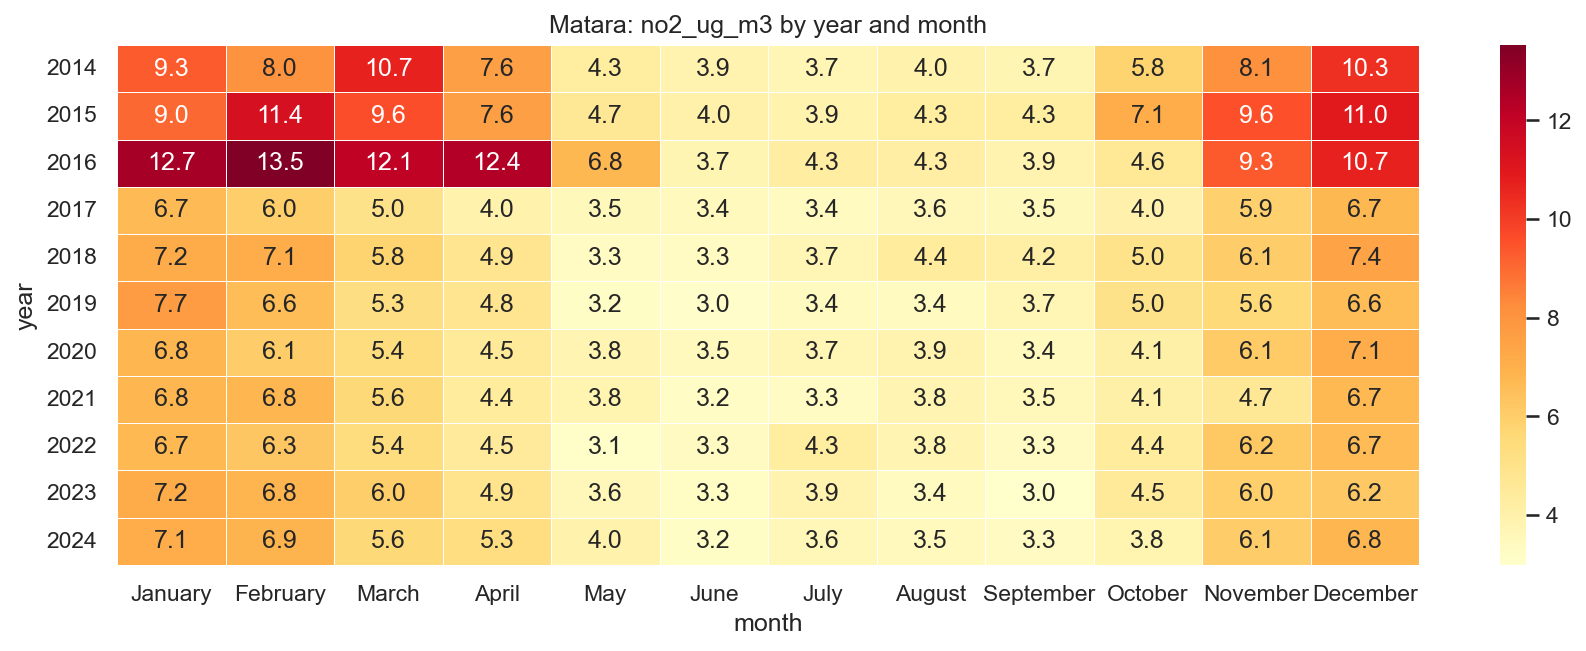

Source data for this figure (header and first rows):
year, January, February, March, April, May, June, July, August, September, October, November, December
2014, 9.293, 8.033, 10.7, 7.616, 4.326, 3.891, 3.678, 3.973, 3.731, 5.82, 8.112, 10.33
2015, 9.008, 11.38, 9.607, 7.631, 4.664, 4.03, 3.925, 4.33, 4.33, 7.119, 9.558, 10.96
2016, 12.68, 13.53, 12.11, 12.43, 6.751, 3.746, 4.285, 4.257, 3.889, 4.628, 9.337, 10.71
2017, 6.669, 6.009, 5.022, 3.955, 3.495, 3.398, 3.371, 3.591, 3.513, 3.999, 5.907, 6.739
2018, 7.161, 7.141, 5.806, 4.87, 3.288, 3.315, 3.681, 4.423, 4.208, 4.992, 6.052, 7.434
2019, 7.745, 6.585, 5.269, 4.798, 3.184, 3.03, 3.39, 3.362, 3.671, 5.009, 5.578, 6.579
2020, 6.815, 6.065, 5.39, 4.543, 3.809, 3.474, 3.685, 3.852, 3.445, 4.121, 6.112, 7.129
2021, 6.803, 6.781, 5.61, 4.417, 3.84, 3.221, 3.279, 3.804, 3.541, 4.132, 4.665, 6.692
2022, 6.73, 6.255, 5.356, 4.488, 3.086, 3.324, 4.32, 3.8, 3.341, 4.393, 6.219, 6.651
2023, 7.214, 6.827, 6.006, 4.888, 3.575, 3.272, 3.875, 3.388, 2.986, 4.536, 5.971, 6.175
2024, 7.113, 6.89, 5.596, 5.322, 3.964, 3.164, 3.643, 3.457, 3.335, 3.821, 6.057, 6.776
